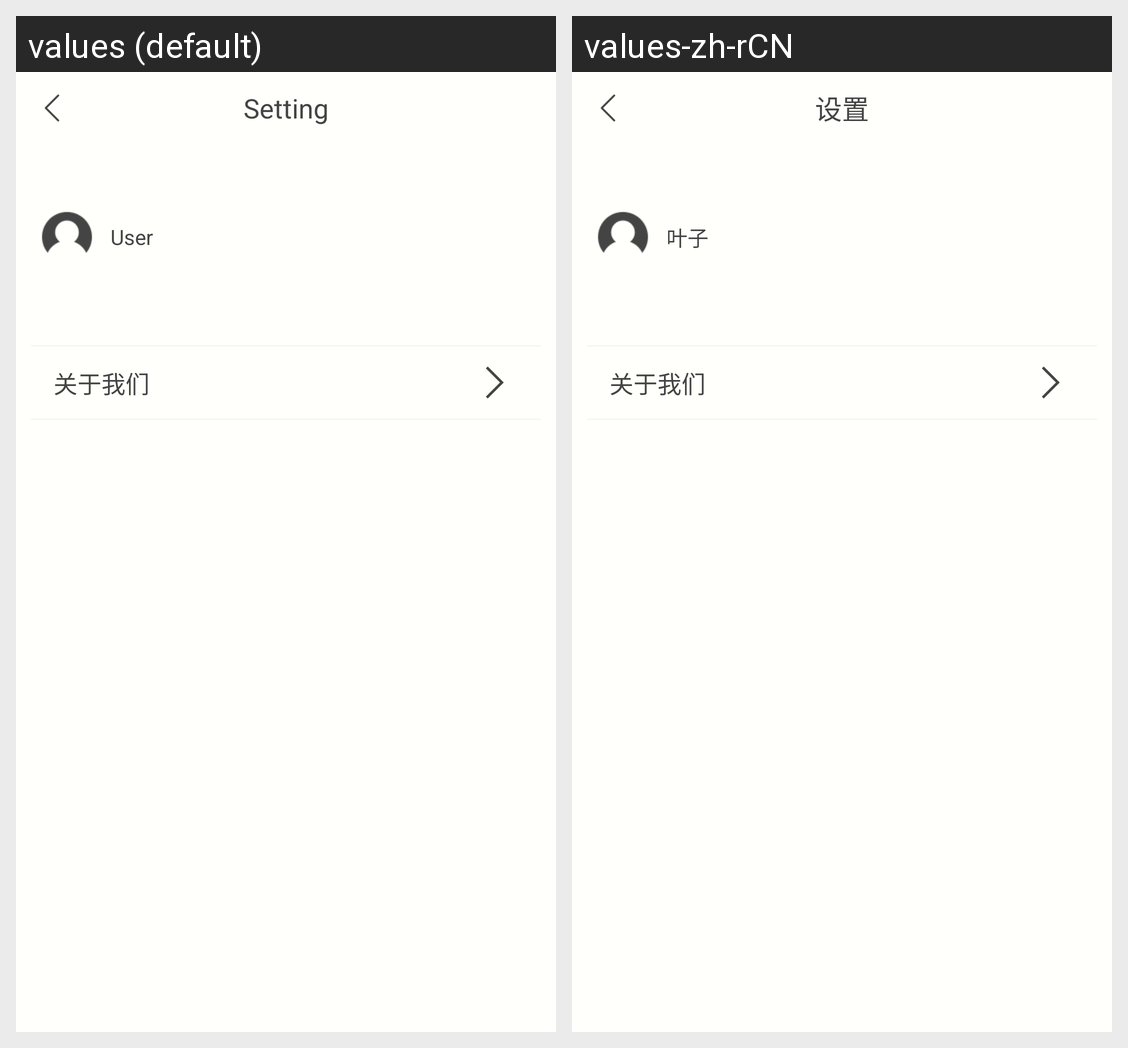

The same Android screen rendered under two of its app's locales, left to right. List the strings drawn on it with the default value and each locale's translation.
Android screen res/layout/activity_setting.xml rendered under 2 locales, left to right: values (default), values-zh-rCN. Device: Nexus 5 (rendered at 1080×1920; each locale shown at half size, 540×960, under a caption strip naming it); theme android:Theme.Light.NoTitleBar.
Strings drawn on this screen, with the default value and each locale's value (text and hints the layout hard-codes, and strings that could not be matched under every locale, appear in the picture but are not listed):

string_setting
  values: Setting
  values-zh-rCN: 设置

app_user_temp
  values: User
  values-zh-rCN: 叶子

string_setting_item_about
  values: 关于我们
  values-zh-rCN: 关于我们
